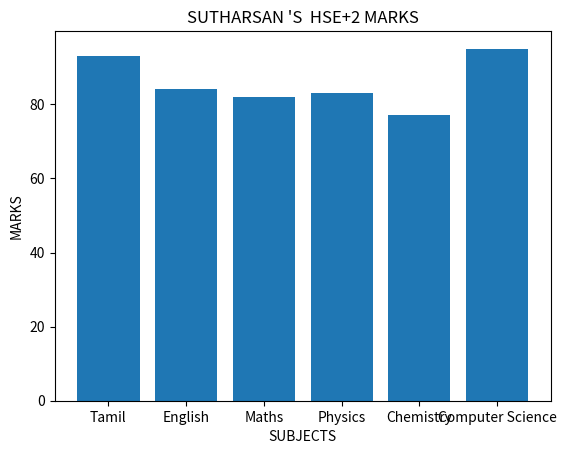

Reproduce this figure in Python.
import matplotlib.pyplot as plt
print("Tamil:93 \nEnglish:84 \nMaths:82 \nPhysics:83 \nChemistry:77 \nComputer Science:95")
subjects=('Tamil','English','Maths','Physics','Chemistry','Computer Science')
marks=[93,84,82,83,77,95]
y_positions=range(len(subjects))
plt.bar(y_positions,marks)
plt.xticks(y_positions,subjects)
plt.title("SUTHARSAN 'S  HSE+2 MARKS")
plt.ylabel("MARKS")
plt.xlabel("SUBJECTS")
plt.show()
